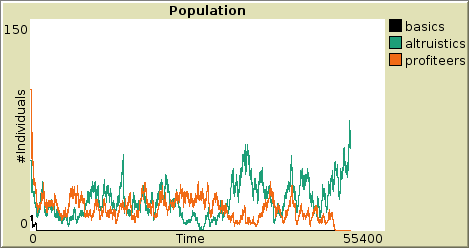

The table this chart was drawn from, first rows:
export-plot data (NetLogo 6.1.1)
altruism.nlogo
01/29/2021 18:36:49:910 +0100
MODEL SETTINGS
n_basic2, tick_energy, init_energy, food_amount, gestation_period, prob_mutation, food_surface, chemical_cost, life_span, n_altruistic2, diffusion-rate, n_profiteer2, food_expiration, evaporation-rate, eating_rate, n_food_source, n_altruistic, n_basic, food_energy, n_profiteer
0, 0.8, 100, 4, 100, 0, 4, 0.3, 1000, 0, 50, 0, 500, 25, 5, 8, 50, 10, 20, 100
"Population"
x min, x max, y min, y max, autoplot?, current pen, legend open?, number of pens
0, 55400, 0, 150, true, "basics", true, 3
pen name, pen down?, mode, interval, color, x
"basics", true, 0, 1, 0, 50109
"altruistics", true, 0, 1, 75, 50109
"profiteers", true, 0, 1, 25, 50109
"basics", , , , "altruistics", , , , "profiteers"
x, y, color, pen down?, x, y, color, pen down?, x, y, color, pen down?
0, 10, 0, true, 0, 50, 75, true, 0, 100, 25, true
1, 10, 0, true, 1, 50, 75, true, 1, 100, 25, true
2, 10, 0, true, 2, 50, 75, true, 2, 100, 25, true
3, 10, 0, true, 3, 50, 75, true, 3, 100, 25, true
4, 10, 0, true, 4, 50, 75, true, 4, 100, 25, true
5, 10, 0, true, 5, 50, 75, true, 5, 100, 25, true
6, 10, 0, true, 6, 50, 75, true, 6, 100, 25, true
7, 10, 0, true, 7, 50, 75, true, 7, 100, 25, true
8, 10, 0, true, 8, 50, 75, true, 8, 100, 25, true
9, 10, 0, true, 9, 50, 75, true, 9, 100, 25, true
10, 10, 0, true, 10, 50, 75, true, 10, 100, 25, true
11, 10, 0, true, 11, 50, 75, true, 11, 100, 25, true
12, 10, 0, true, 12, 50, 75, true, 12, 100, 25, true
13, 10, 0, true, 13, 50, 75, true, 13, 100, 25, true
14, 10, 0, true, 14, 50, 75, true, 14, 100, 25, true
15, 10, 0, true, 15, 50, 75, true, 15, 100, 25, true
16, 10, 0, true, 16, 50, 75, true, 16, 100, 25, true
17, 10, 0, true, 17, 50, 75, true, 17, 100, 25, true
18, 10, 0, true, 18, 50, 75, true, 18, 100, 25, true
19, 10, 0, true, 19, 50, 75, true, 19, 100, 25, true
20, 10, 0, true, 20, 50, 75, true, 20, 100, 25, true
21, 10, 0, true, 21, 50, 75, true, 21, 100, 25, true
22, 10, 0, true, 22, 50, 75, true, 22, 100, 25, true
23, 10, 0, true, 23, 50, 75, true, 23, 100, 25, true
24, 10, 0, true, 24, 50, 75, true, 24, 100, 25, true
25, 10, 0, true, 25, 50, 75, true, 25, 100, 25, true
26, 10, 0, true, 26, 50, 75, true, 26, 100, 25, true
27, 10, 0, true, 27, 50, 75, true, 27, 100, 25, true
28, 10, 0, true, 28, 50, 75, true, 28, 100, 25, true
29, 10, 0, true, 29, 50, 75, true, 29, 100, 25, true
30, 10, 0, true, 30, 50, 75, true, 30, 100, 25, true
31, 10, 0, true, 31, 50, 75, true, 31, 100, 25, true
32, 10, 0, true, 32, 50, 75, true, 32, 100, 25, true
33, 10, 0, true, 33, 50, 75, true, 33, 100, 25, true
34, 10, 0, true, 34, 50, 75, true, 34, 100, 25, true
35, 10, 0, true, 35, 50, 75, true, 35, 100, 25, true
36, 10, 0, true, 36, 50, 75, true, 36, 100, 25, true
37, 10, 0, true, 37, 50, 75, true, 37, 100, 25, true
38, 10, 0, true, 38, 50, 75, true, 38, 100, 25, true
39, 10, 0, true, 39, 50, 75, true, 39, 100, 25, true
40, 10, 0, true, 40, 50, 75, true, 40, 100, 25, true
41, 10, 0, true, 41, 50, 75, true, 41, 100, 25, true
42, 10, 0, true, 42, 50, 75, true, 42, 100, 25, true
43, 10, 0, true, 43, 50, 75, true, 43, 100, 25, true
44, 10, 0, true, 44, 50, 75, true, 44, 100, 25, true
45, 10, 0, true, 45, 50, 75, true, 45, 100, 25, true
... 50,064 more rows
